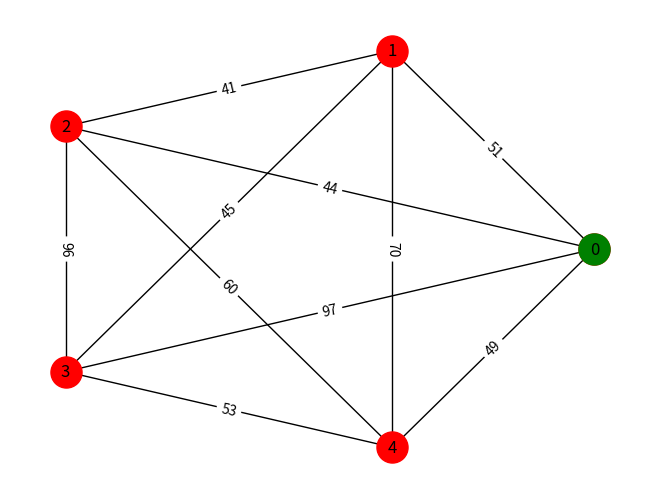
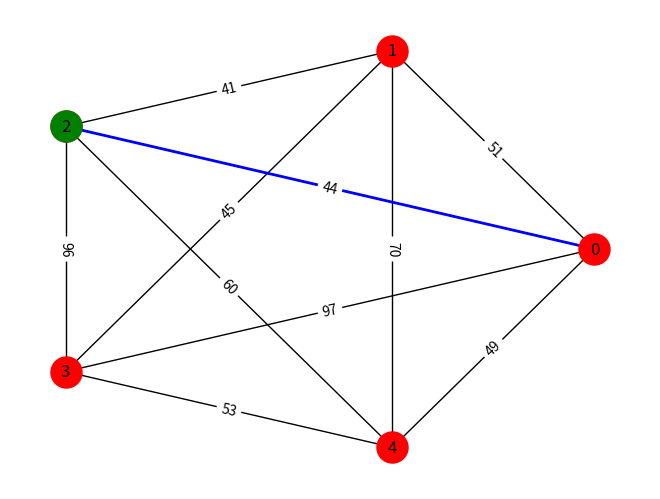
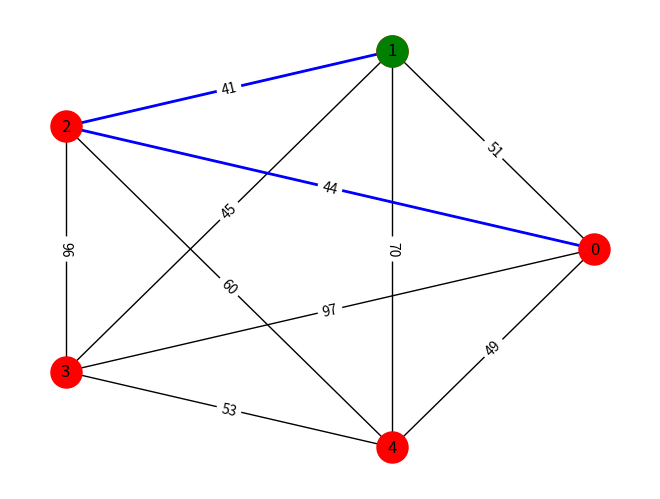
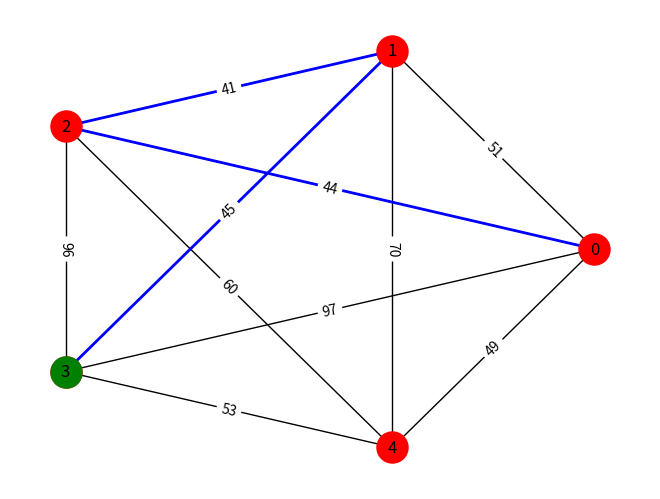
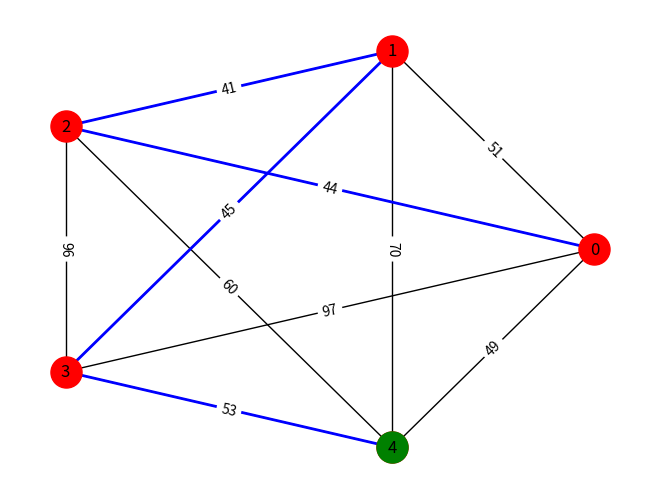
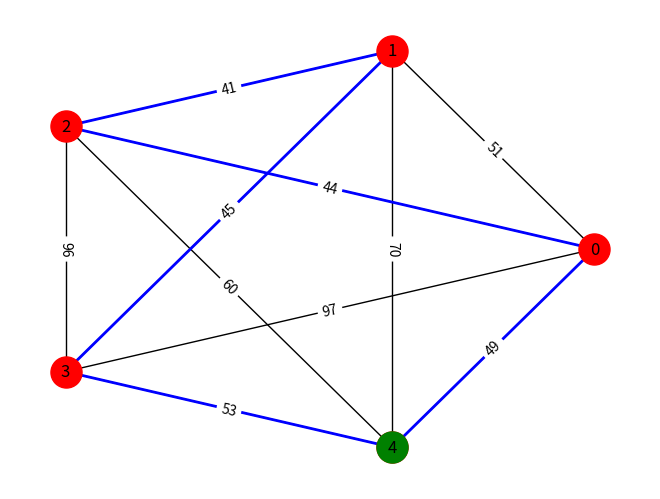

Reproduce these figures in Python, in order.
import random
import networkx as nx
import matplotlib.pyplot as plt

def generate_complete_graph(num_nodes, weight_range=(1, 100)):
  
    G = nx.complete_graph(num_nodes)
    for u, v in G.edges():
        G.edges[u, v]['weight'] = random.randint(*weight_range)
    return G

def plot_graph_step(G, tour, current_node, pos):
 
    plt.clf()
    nx.draw(G, pos, with_labels=True, node_color='red', node_size=500)
    path_edges = list(zip(tour, tour[1:]))
    nx.draw_networkx_edges(G, pos, edgelist=path_edges, edge_color='blue', width=2)
    nx.draw_networkx_nodes(G, pos, nodelist=[current_node], node_color='green', node_size=500)

    edge_labels = nx.get_edge_attributes(G, name='weight')
    nx.draw_networkx_edge_labels(G, pos, edge_labels=edge_labels)

    plt.pause(0.6)  # Shorter pause for smoother visualization

def calculate_tour_cost(G, tour):
    return sum(G[tour[i]][tour[i + 1]]['weight'] for i in range(len(tour) - 1))

def nearest_neighbor_tsp(G, start_node=None):
    if start_node is None:
        start_node = random.choice(list(G.nodes))
    
    pos = nx.circular_layout(G)  
    plt.ion()
    plt.show()

    unvisited = set(G.nodes)
    unvisited.remove(start_node)

    tour = [start_node]
    current_node = start_node

    plot_graph_step(G, tour, current_node, pos)

    while unvisited:
        next_node = min(unvisited, key=lambda node: G[current_node][node]['weight'])
        unvisited.remove(next_node)
        tour.append(next_node)
        current_node = next_node
        plot_graph_step(G, tour, current_node, pos)

    tour.append(start_node)  
    plot_graph_step(G, tour, current_node, pos)

    print("Tour:", tour)
    tour_cost = calculate_tour_cost(G, tour)
    print(f'Construction heuristic Tour Cost: {tour_cost}')

    plt.ioff()
    plt.show()

if __name__ == '__main__':
    G = generate_complete_graph(5)
    nearest_neighbor_tsp(G, start_node=0)
